Labelled photos from "yolo_dataset", an image-classification folder in hntnhan1111-ayai/CVio_Shrimp_Disease_Classification_Capstone_SU26. The possible labels are: healthy, WSSV, WSSV background.

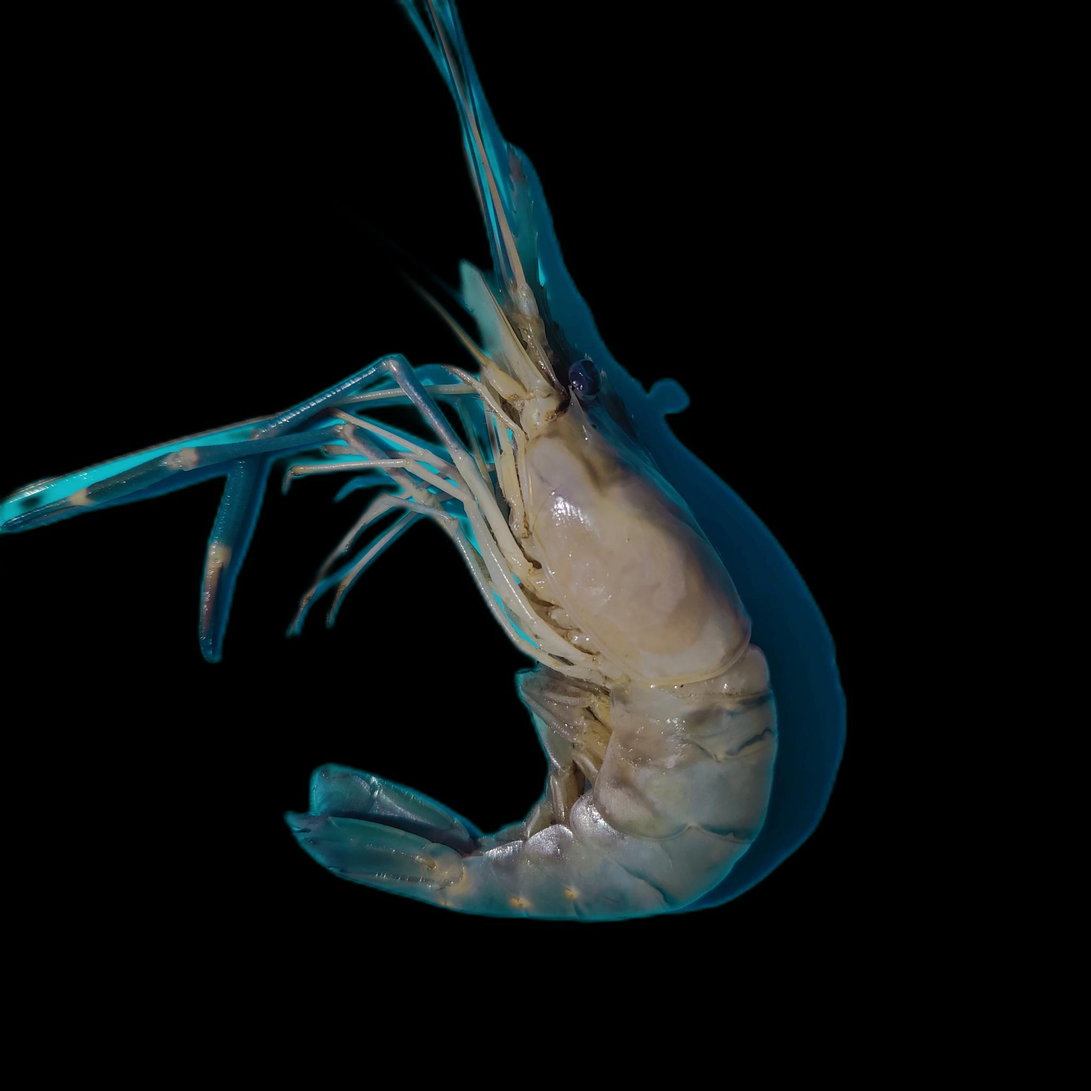
Label: healthy

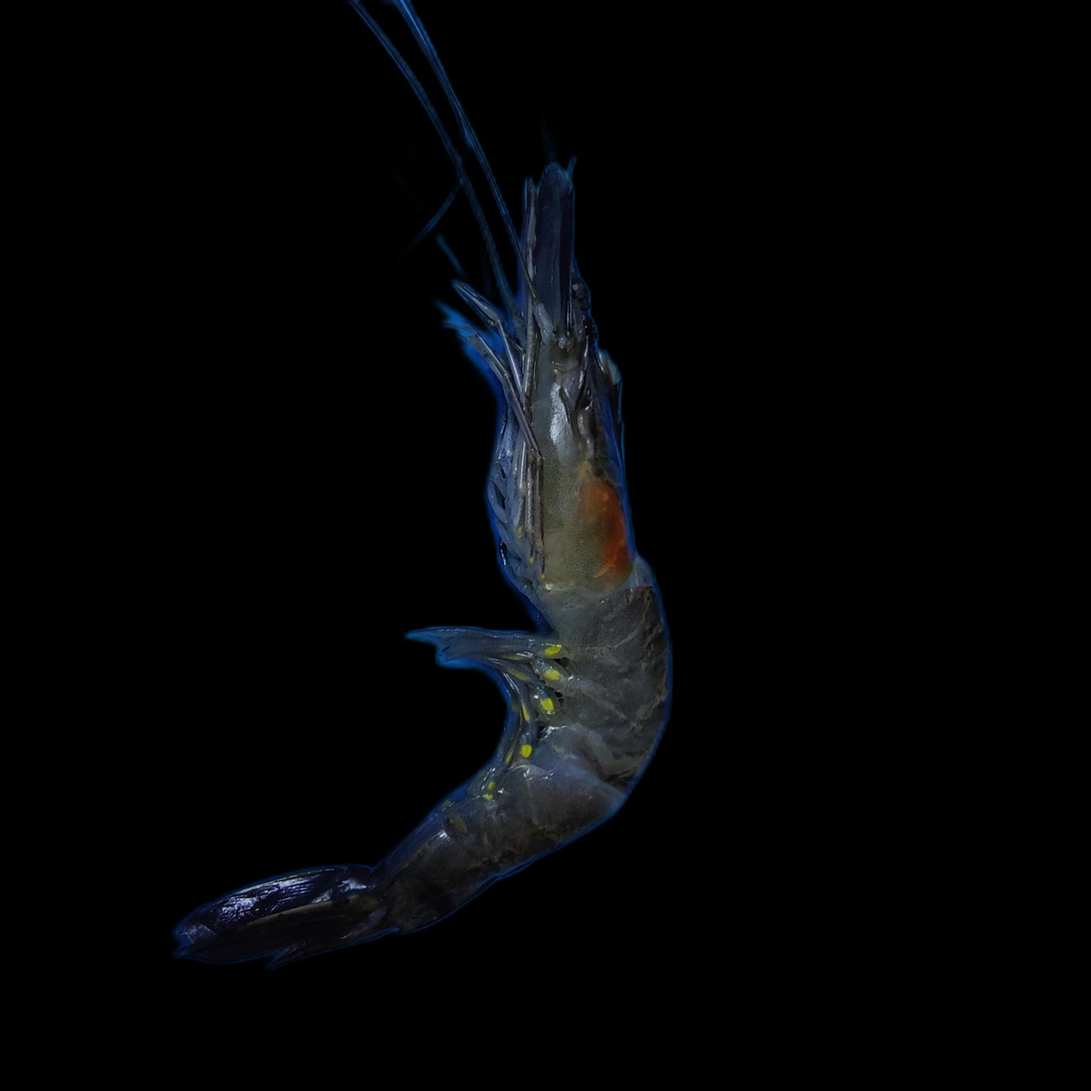
Label: WSSV

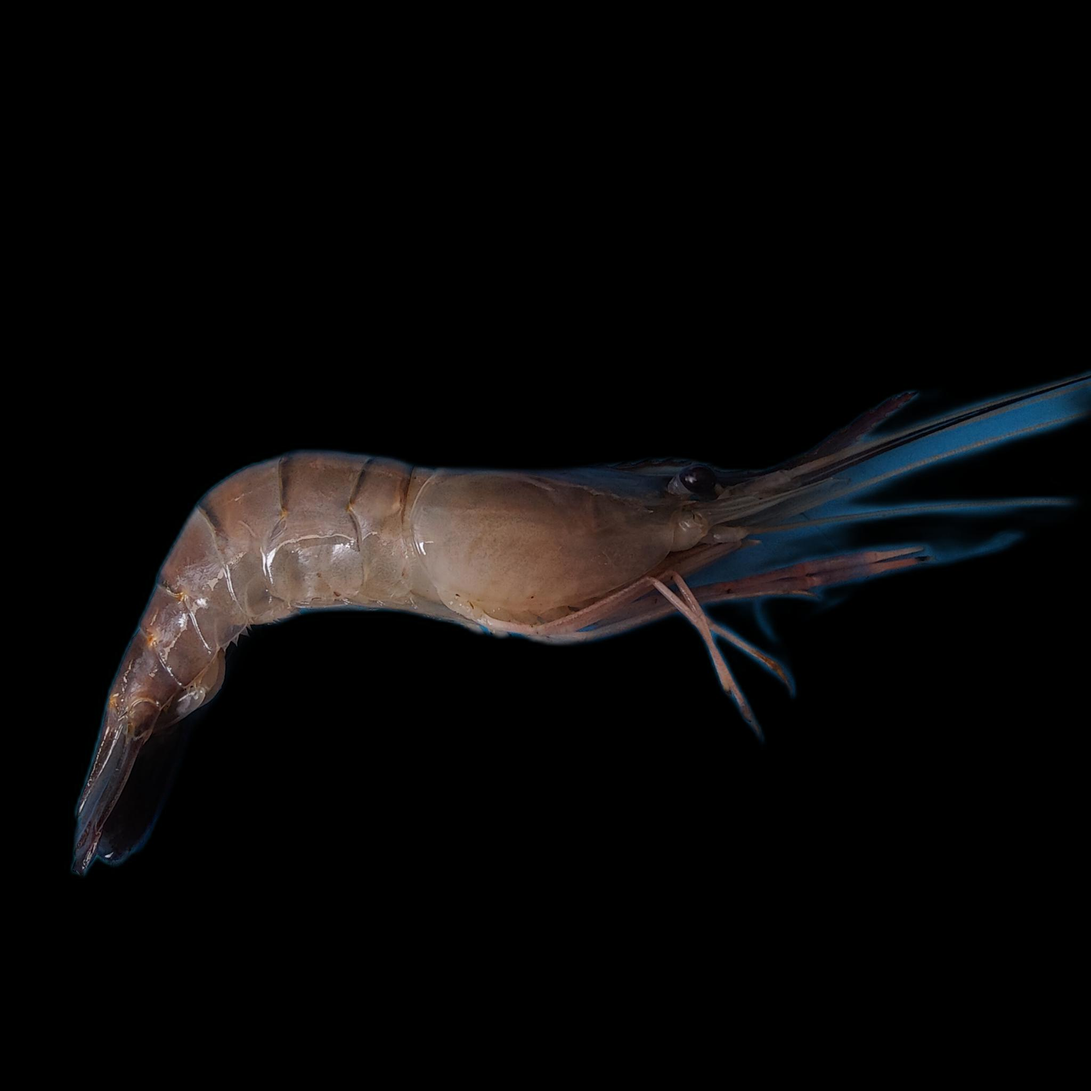
Label: healthy

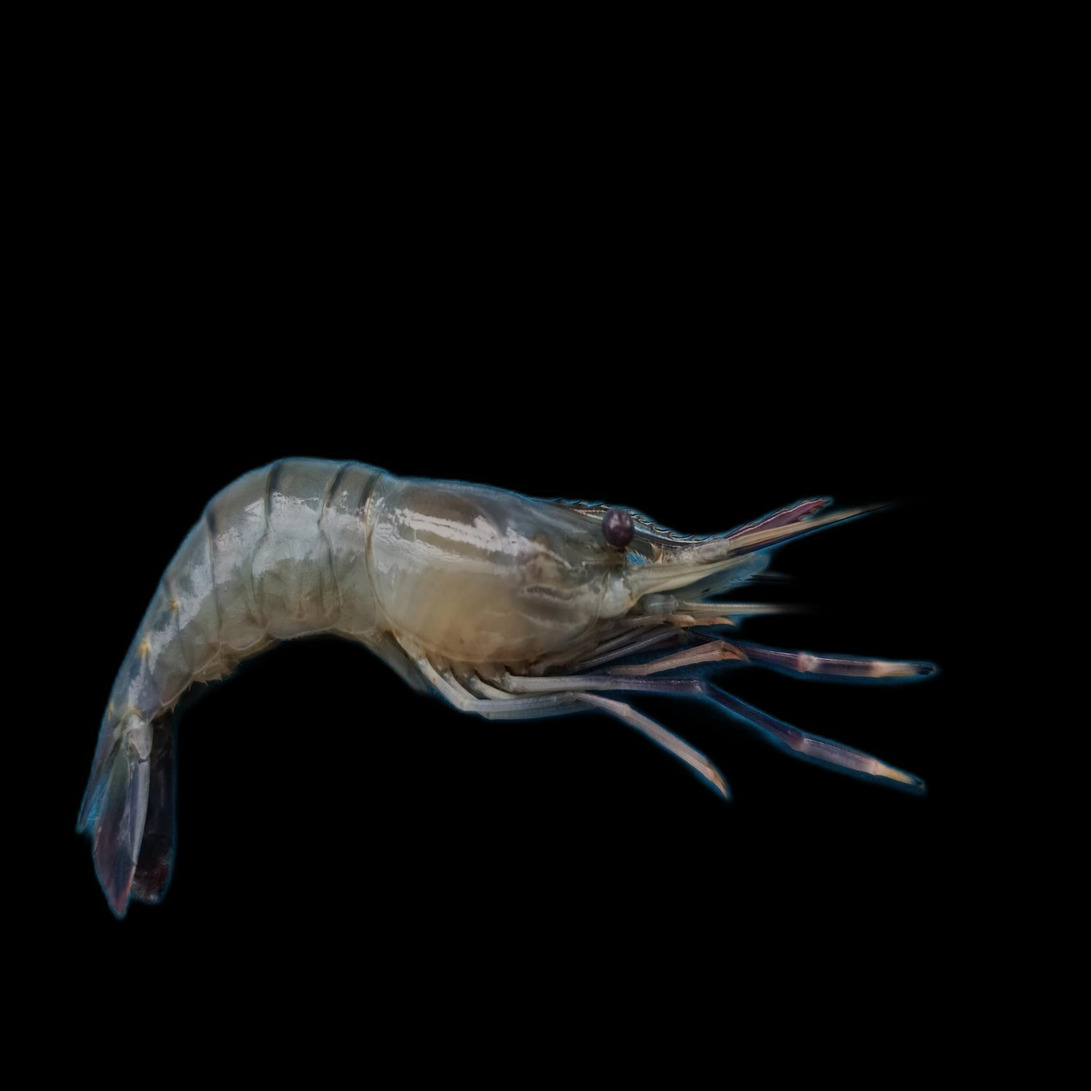
Label: healthy

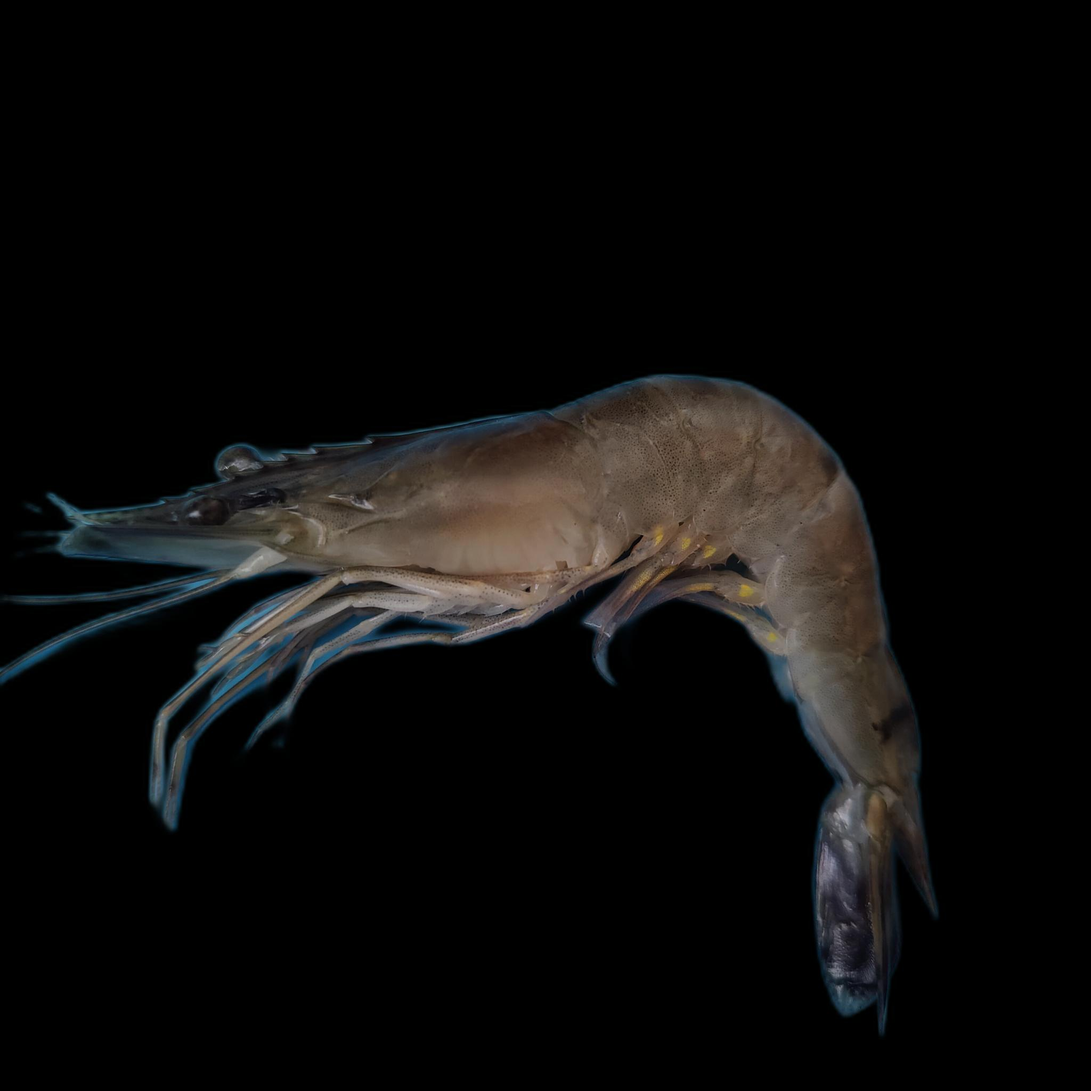
Label: WSSV

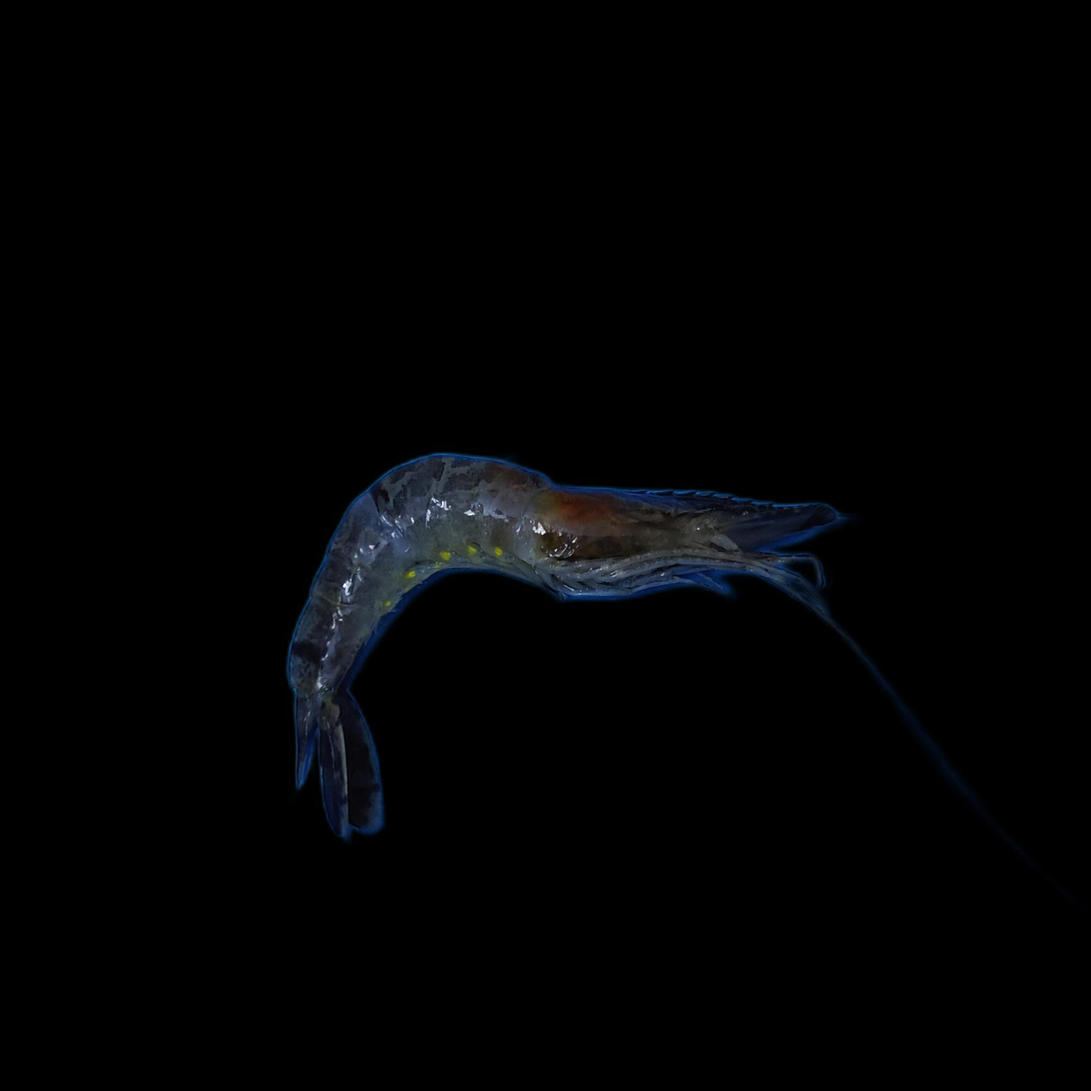
Label: WSSV background
